5-way image classification set "data" from GitHub (tanverhassantanver/Automated-Identification-of-Medicinal-Plants-Through-Image-Processing-and-Transfer-Learning); label vocabulary: Aristolochia indica, Centella asiatica, giant calotrope, green chiretta, Terminalia bellirica.

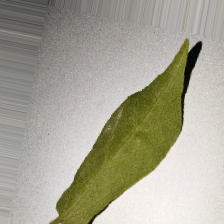
Label: Aristolochia indica

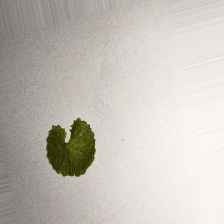
Label: Centella asiatica

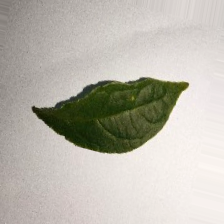
Label: Terminalia bellirica

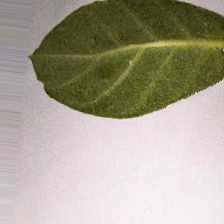
Label: giant calotrope

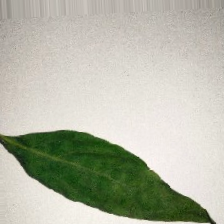
Label: green chiretta

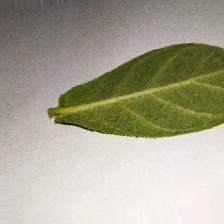
Label: giant calotrope
